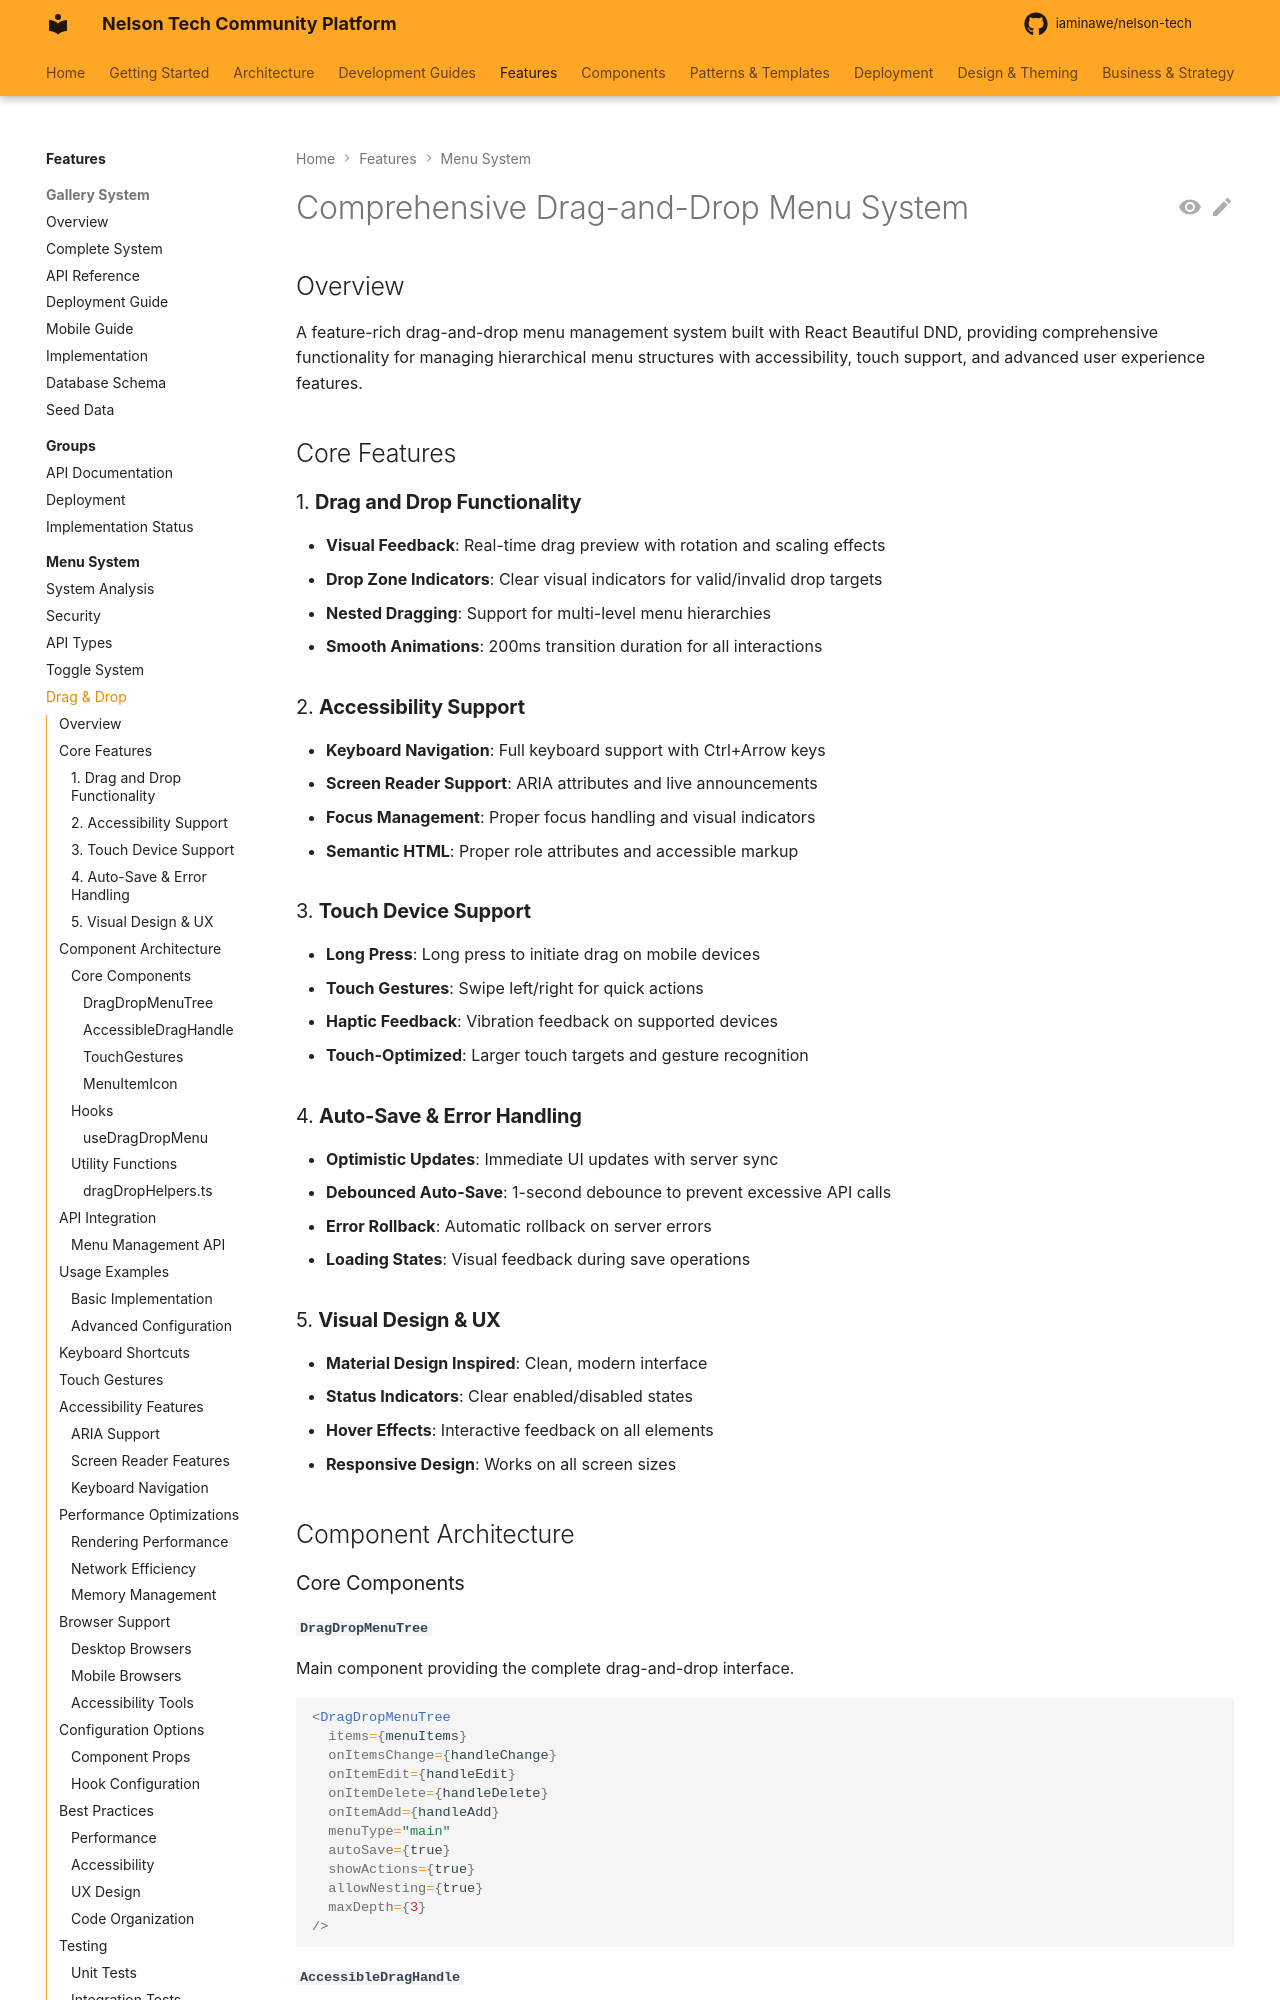

repository: iaminawe/uluntu · page: features/menu/DRAG_DROP/index.html · generator: mkdocs

# Comprehensive Drag-and-Drop Menu System

## Overview

A feature-rich drag-and-drop menu management system built with React Beautiful DND, providing comprehensive functionality for managing hierarchical menu structures with accessibility, touch support, and advanced user experience features.

## Core Features

### 1. **Drag and Drop Functionality**
- **Visual Feedback**: Real-time drag preview with rotation and scaling effects
- **Drop Zone Indicators**: Clear visual indicators for valid/invalid drop targets
- **Nested Dragging**: Support for multi-level menu hierarchies
- **Smooth Animations**: 200ms transition duration for all interactions

### 2. **Accessibility Support**
- **Keyboard Navigation**: Full keyboard support with Ctrl+Arrow keys
- **Screen Reader Support**: ARIA attributes and live announcements
- **Focus Management**: Proper focus handling and visual indicators
- **Semantic HTML**: Proper role attributes and accessible markup

### 3. **Touch Device Support**
- **Long Press**: Long press to initiate drag on mobile devices
- **Touch Gestures**: Swipe left/right for quick actions
- **Haptic Feedback**: Vibration feedback on supported devices
- **Touch-Optimized**: Larger touch targets and gesture recognition

### 4. **Auto-Save & Error Handling**
- **Optimistic Updates**: Immediate UI updates with server sync
- **Debounced Auto-Save**: 1-second debounce to prevent excessive API calls
- **Error Rollback**: Automatic rollback on server errors
- **Loading States**: Visual feedback during save operations
